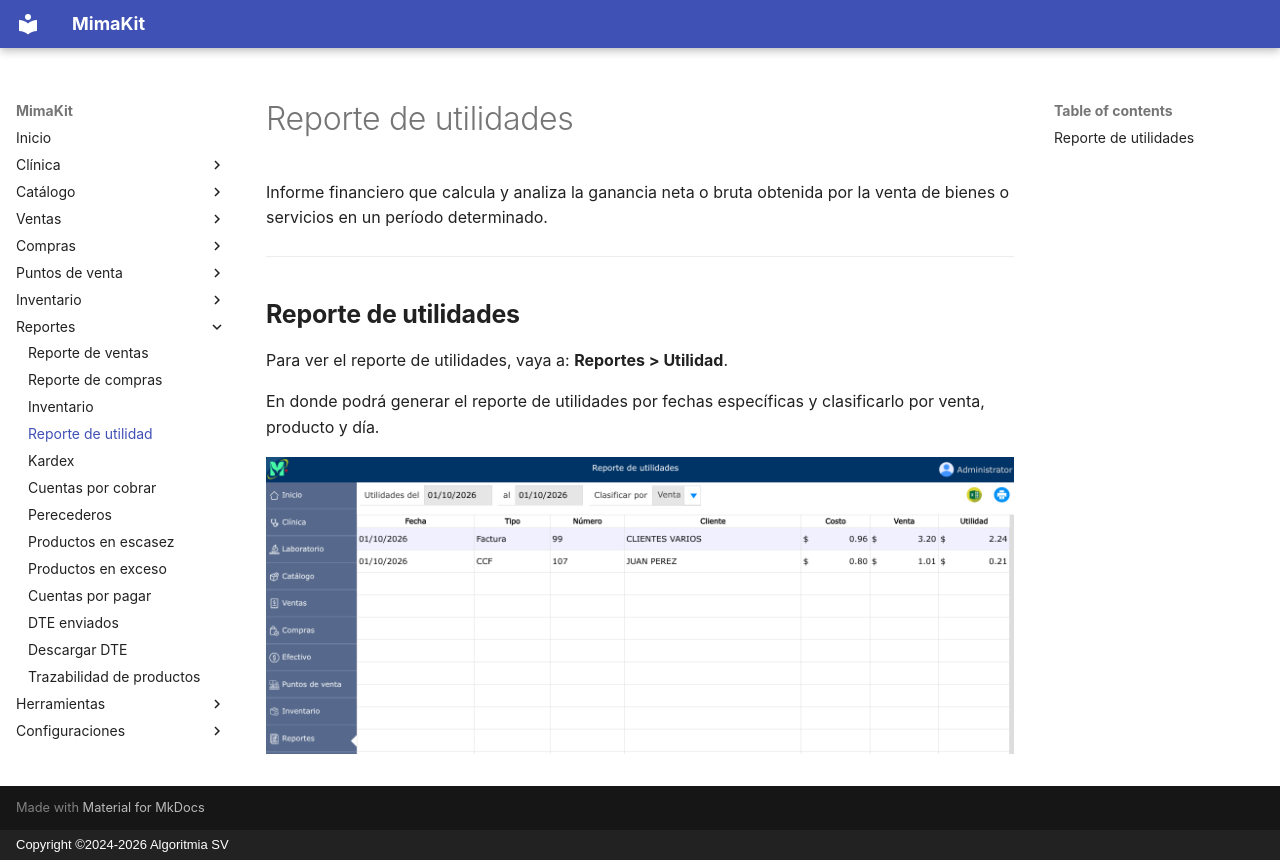

repository: AlgoritmiaSV/mimakit-manual · page: reportes/reporte-utilidad/index.html · generator: mkdocs · copyright: Copyright ©2024-2026 Algoritmia SV

# Reporte de utilidades

Informe financiero que calcula y analiza la ganancia neta o bruta obtenida por la venta de bienes o servicios en un período determinado.

---

## Reporte de utilidades

Para ver el reporte de utilidades, vaya a: **Reportes > Utilidad**.

En donde podrá generar el reporte de utilidades por fechas específicas y clasificarlo por venta, producto y día.

![Reporte de utilidades](../img/reportes/reporte-utilidades.png)
